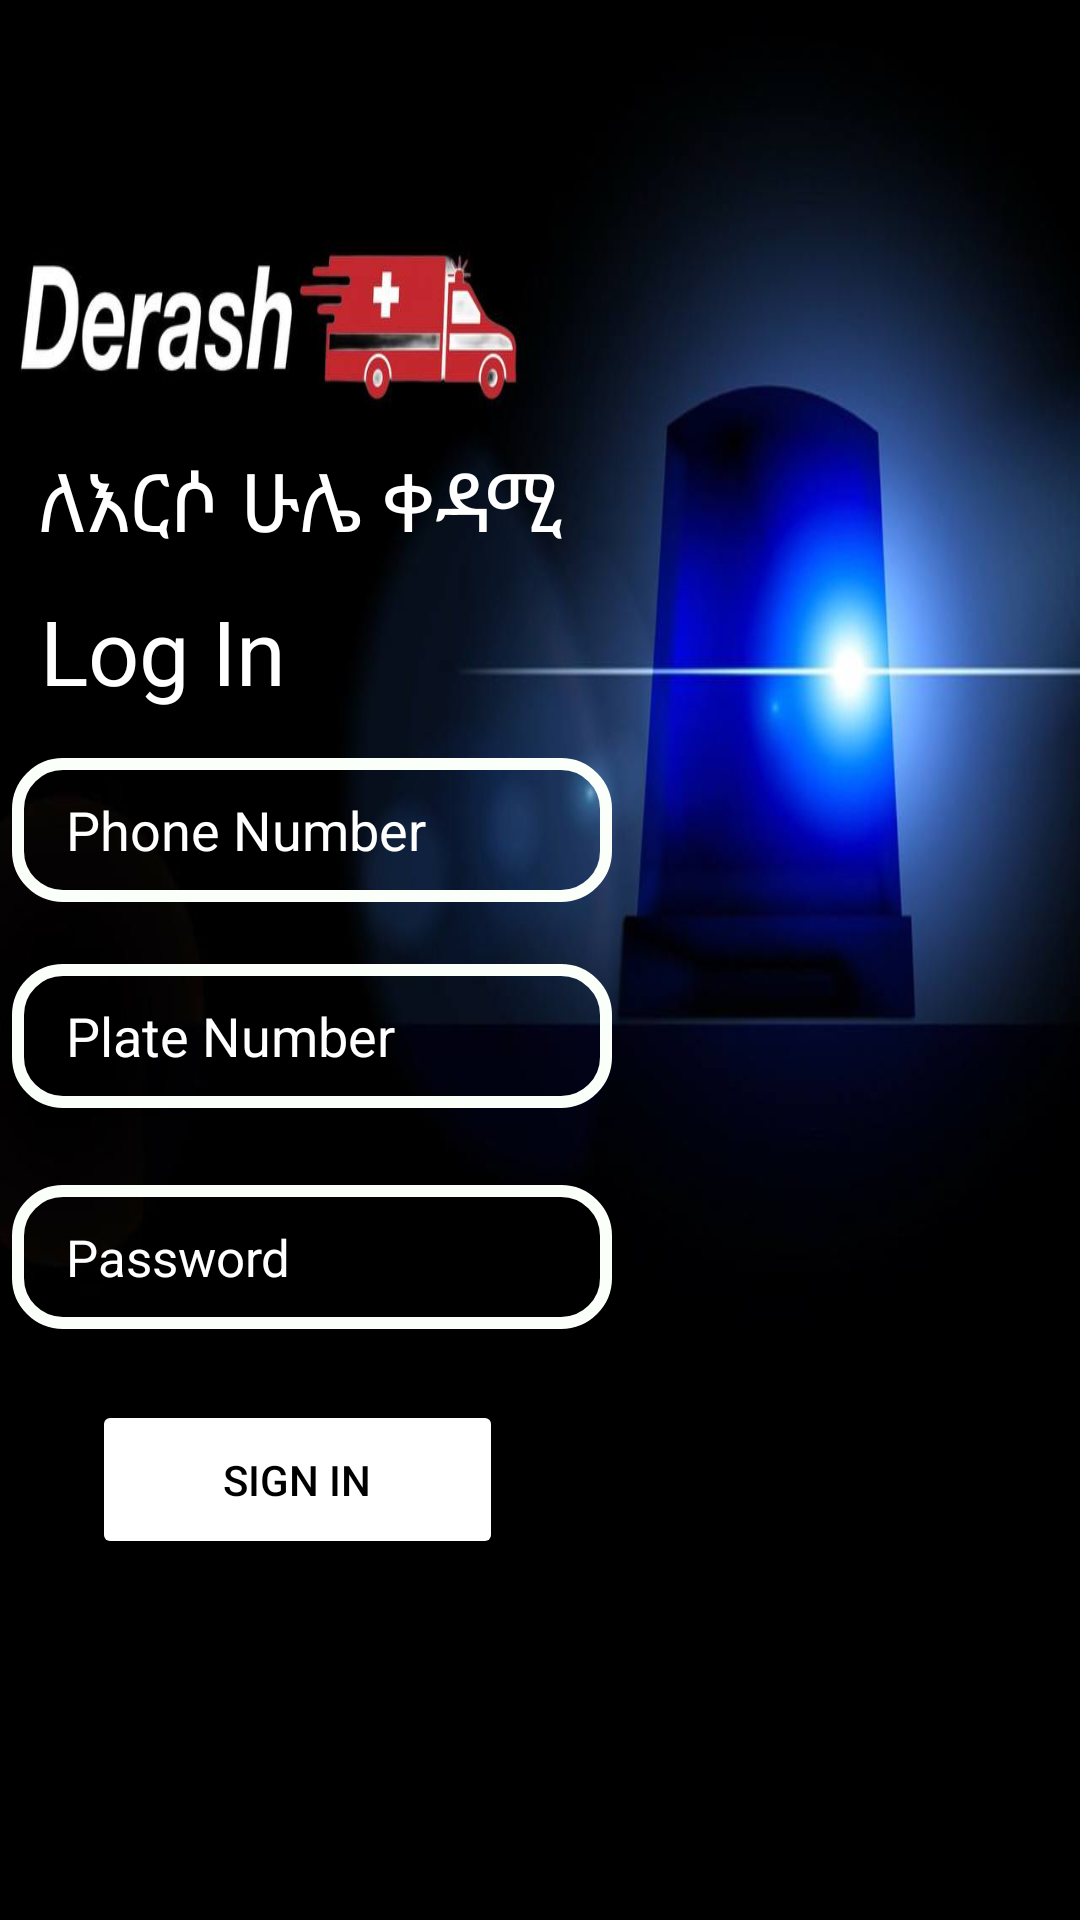

Here is an Android app screen rendered from its layout file. Give the layout XML and the strings, colors and styles it references.
<!-- AndroidManifest.xml: application theme Theme.DERASH -->
<!-- res/layout/activity_driver_login.xml -->
<?xml version="1.0" encoding="utf-8"?>
<androidx.constraintlayout.widget.ConstraintLayout xmlns:android="http://schemas.android.com/apk/res/android"
    xmlns:app="http://schemas.android.com/apk/res-auto"
    xmlns:tools="http://schemas.android.com/tools"
    android:layout_width="match_parent"
    android:layout_height="match_parent"
    android:background="@drawable/driverbackground2"
    tools:context=".DriverLogin">

    <TextView
        android:id="@+id/textView3"
        android:layout_width="wrap_content"
        android:layout_height="wrap_content"
        android:text="Log In"
        android:textColor="#FFFFFFFF"
        android:textSize="30sp"
        app:layout_constraintBottom_toBottomOf="parent"
        app:layout_constraintEnd_toEndOf="parent"
        app:layout_constraintHorizontal_bias="0.048"
        app:layout_constraintStart_toStartOf="parent"
        app:layout_constraintTop_toTopOf="parent"
        app:layout_constraintVertical_bias="0.328" />

    <EditText
        android:id="@+id/editTextDriverPhoneNum"
        android:layout_width="200dp"
        android:layout_height="48dp"
        android:background="@drawable/backgroungdriver"
        android:hint="Phone Number"
        android:paddingStart="18sp"
        android:textColor="#FFFFFFFF"
        android:textColorHint="#FFFFFFFF"
        app:layout_constraintBottom_toBottomOf="parent"
        app:layout_constraintEnd_toEndOf="parent"
        app:layout_constraintHorizontal_bias="0.025"
        app:layout_constraintStart_toStartOf="parent"
        app:layout_constraintTop_toTopOf="parent"
        app:layout_constraintVertical_bias="0.427" />

    <EditText
        android:id="@+id/editTextPlateNum"
        android:layout_width="200dp"
        android:layout_height="48dp"
        android:background="@drawable/backgroungdriver"
        android:hint="Plate Number"
        android:paddingStart="18sp"
        android:textColor="#FFFFFFFF"
        android:textColorHint="#FFFFFFFF"
        app:layout_constraintBottom_toBottomOf="parent"
        app:layout_constraintEnd_toEndOf="parent"
        app:layout_constraintHorizontal_bias="0.025"
        app:layout_constraintStart_toStartOf="parent"
        app:layout_constraintTop_toTopOf="parent"
        app:layout_constraintVertical_bias="0.543"
        tools:ignore="HardcodedText" />

    <EditText
        android:id="@+id/passwordDriver"
        android:layout_width="200dp"
        android:layout_height="48dp"
        android:background="@drawable/backgroungdriver"
        android:hint="Password"
        android:paddingStart="18sp"
        android:textColor="#FFFFFFFF"
        android:drawableEnd="@drawable/ic_baseline_visibility_off2_24"
        android:inputType="textPassword"
        android:paddingLeft="10dp"
        android:paddingRight="17dp"
        android:longClickable="false"
        android:textColorHint="#FFFFFFFF"
        android:textSize="17sp"
        app:layout_constraintBottom_toBottomOf="parent"
        app:layout_constraintEnd_toEndOf="parent"
        app:layout_constraintHorizontal_bias="0.025"
        app:layout_constraintStart_toStartOf="parent"
        app:layout_constraintTop_toTopOf="parent"
        app:layout_constraintVertical_bias="0.667" />

    <Button
        android:id="@+id/button4"
        android:layout_width="137dp"
        android:layout_height="53dp"
        android:text="Sign In"
        android:textColor="#FF000000"
        app:backgroundTint="#FFFFFF"
        app:layout_constraintBottom_toBottomOf="parent"
        app:layout_constraintEnd_toEndOf="parent"
        app:layout_constraintHorizontal_bias="0.138"
        app:layout_constraintStart_toStartOf="parent"
        app:layout_constraintTop_toTopOf="parent"
        app:layout_constraintVertical_bias="0.795" />

    <TextView
        android:id="@+id/textView4"
        android:layout_width="wrap_content"
        android:layout_height="wrap_content"
        android:text="ለእርሶ ሁሌ ቀዳሚ"
        android:textColor="#FFFFFFFF"
        android:textSize="27sp"
        app:layout_constraintBottom_toBottomOf="parent"
        app:layout_constraintEnd_toEndOf="parent"
        app:layout_constraintHorizontal_bias="0.068"
        app:layout_constraintStart_toStartOf="parent"
        app:layout_constraintTop_toTopOf="parent"
        app:layout_constraintVertical_bias="0.246" />


</androidx.constraintlayout.widget.ConstraintLayout>
<!-- resources referenced by this layout -->
<resources>
  <!-- drawable backgroungdriver (drawable) -->
  <?xml version="1.0" encoding="utf-8"?>
  <shape xmlns:android="http://schemas.android.com/apk/res/android">
  
      <stroke android:color="#FAFFFA" android:width="4dp"/>
      <corners android:radius="15dp"/>
  </shape>
  <!-- drawable driverbackground2: jpg bitmap (drawable, 34901 bytes) -->
  <style name="Theme.DERASH" parent="Theme.MaterialComponents.DayNight.DarkActionBar">
          
          <item name="colorPrimary">@color/purple_500</item>
          <item name="colorPrimaryVariant">@color/purple_700</item>
          <item name="colorOnPrimary">@color/white</item>
          
          <item name="colorSecondary">@color/teal_200</item>
          <item name="colorSecondaryVariant">@color/teal_700</item>
          <item name="colorOnSecondary">@color/black</item>
          
          <item name="android:statusBarColor" tools:targetApi="l">?attr/colorPrimaryVariant</item>
          
      </style>
  <!-- not gathered from this repository: default colours our renderer supplied (Android Studio template values) -->
  <color name="purple_500">#FF6200EE</color>
  <color name="purple_700">#FF3700B3</color>
  <color name="teal_200">#FF03DAC5</color>
  <color name="teal_700">#FF018786</color>
  <color name="black">#FF000000</color>
  <color name="white">#FFFFFFFF</color>
</resources>
